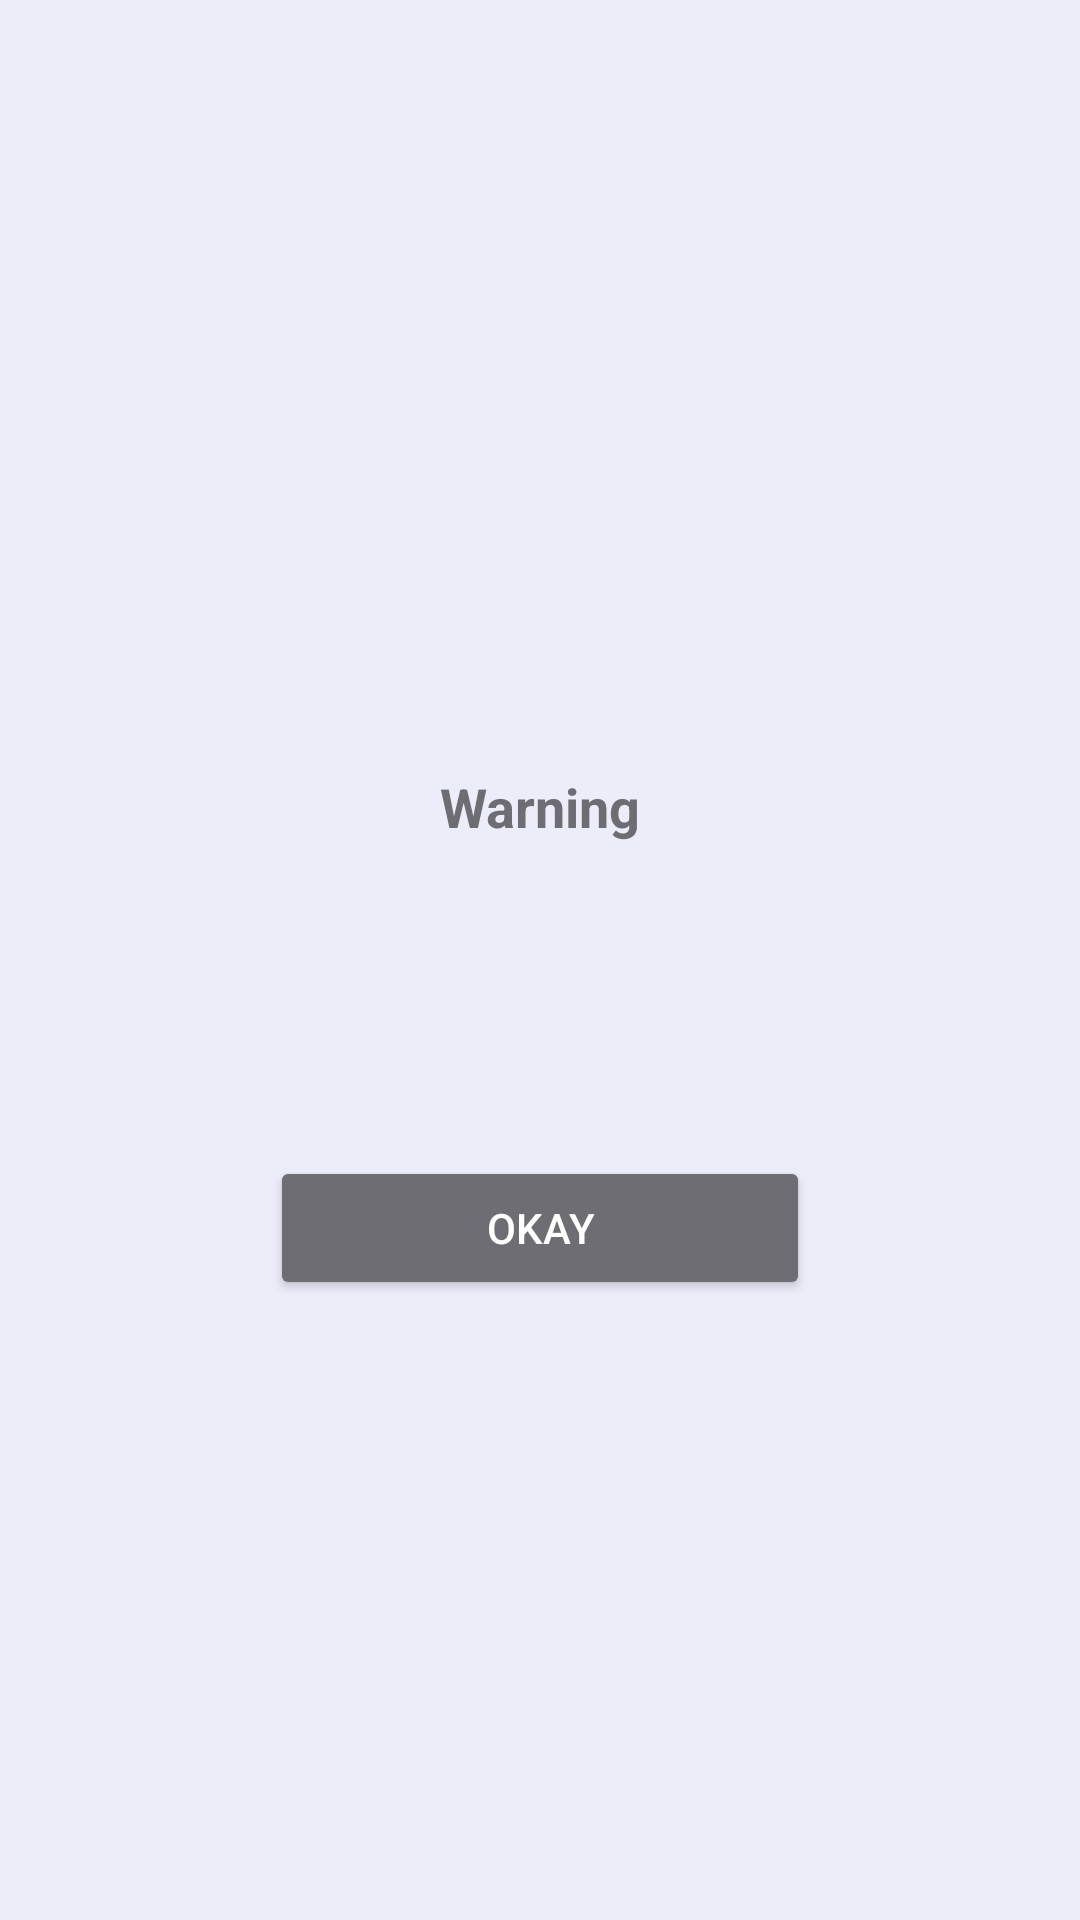

Reconstruct the res/layout file that produces this screen, plus the resources it refers to.
<!-- AndroidManifest.xml: application theme Theme.Zippy -->
<!-- res/layout/csv_format_warning.xml -->
<?xml version="1.0" encoding="utf-8"?>
<LinearLayout xmlns:android="http://schemas.android.com/apk/res/android"
    xmlns:app="http://schemas.androiod.com/apk/res-auto"
    xmlns:app2="http://schemas.android.com/apk/res-auto"
    android:layout_width="match_parent"
    android:layout_height="match_parent"
    android:background="@color/textFieldColor"
    android:gravity="center"
    android:orientation="vertical">

    <ImageView
        android:layout_width="70dp"
        android:layout_height="70dp"
        android:src="@drawable/ic_baseline_error_24"
        android:layout_gravity="center"
        app2:tint="@color/colorNoInternet" />
    <TextView
        android:layout_width="match_parent"
        android:layout_height="wrap_content"
        android:text="@string/str_warning"
        android:textStyle="bold"
        android:textSize="@dimen/little_title"
        android:gravity="center"
        android:textColor="@color/colorNoInternet"/>
    <ScrollView
        android:layout_width="match_parent"
        android:layout_height="wrap_content"
        android:padding="30dp">

        <TextView
            android:id="@+id/warningDetails"
            android:layout_width="match_parent"
            android:layout_height="wrap_content"
            android:text="@string/str_csv_format"
            android:textStyle="bold"
            android:textSize="@dimen/little_title"
            android:gravity="center"
            android:textColor="@color/colorNoInternet"/>
    </ScrollView>
    <androidx.appcompat.widget.AppCompatButton
        android:id="@+id/btnOkay"
        android:layout_width="@dimen/button_width"
        android:layout_height="wrap_content"
        android:layout_margin="20dp"
        android:textAllCaps="true"
        android:backgroundTint="@color/colorNoInternet"
        android:textColor="@color/button_txt_color"
        android:text="@string/str_okay"/>
</LinearLayout>
<!-- resources referenced by this layout -->
<resources>
  <color name="button_txt_color">#FFFFFF</color>
  <color name="colorNoInternet">#6D6D73</color>
  <color name="textFieldColor">#ededfa</color>
  <dimen name="button_width">180dp</dimen>
  <dimen name="little_title">18sp</dimen>
  <string name="str_csv_format">""</string>
  <string name="str_okay">Okay</string>
  <string name="str_warning">Warning</string>
  <style name="Theme.Zippy" parent="Theme.MaterialComponents.Light.NoActionBar">
          
          <item name="colorPrimary">@color/purple_500</item>
          <item name="colorPrimaryVariant">@color/white</item>
          <item name="colorOnPrimary">@color/white</item>
          
          <item name="colorSecondary">@color/teal_200</item>
          <item name="colorSecondaryVariant">@color/teal_700</item>
          <item name="colorOnSecondary">@color/black</item>
          
          <item name="android:statusBarColor" tools:targetApi="l">?attr/colorPrimaryVariant</item>
      </style>
  <color name="purple_500">#FF6200EE</color>
  <color name="white">#FFFFFFFF</color>
  <color name="teal_200">#FF03DAC5</color>
  <color name="teal_700">#FF018786</color>
  <color name="black">#FF000000</color>
</resources>
